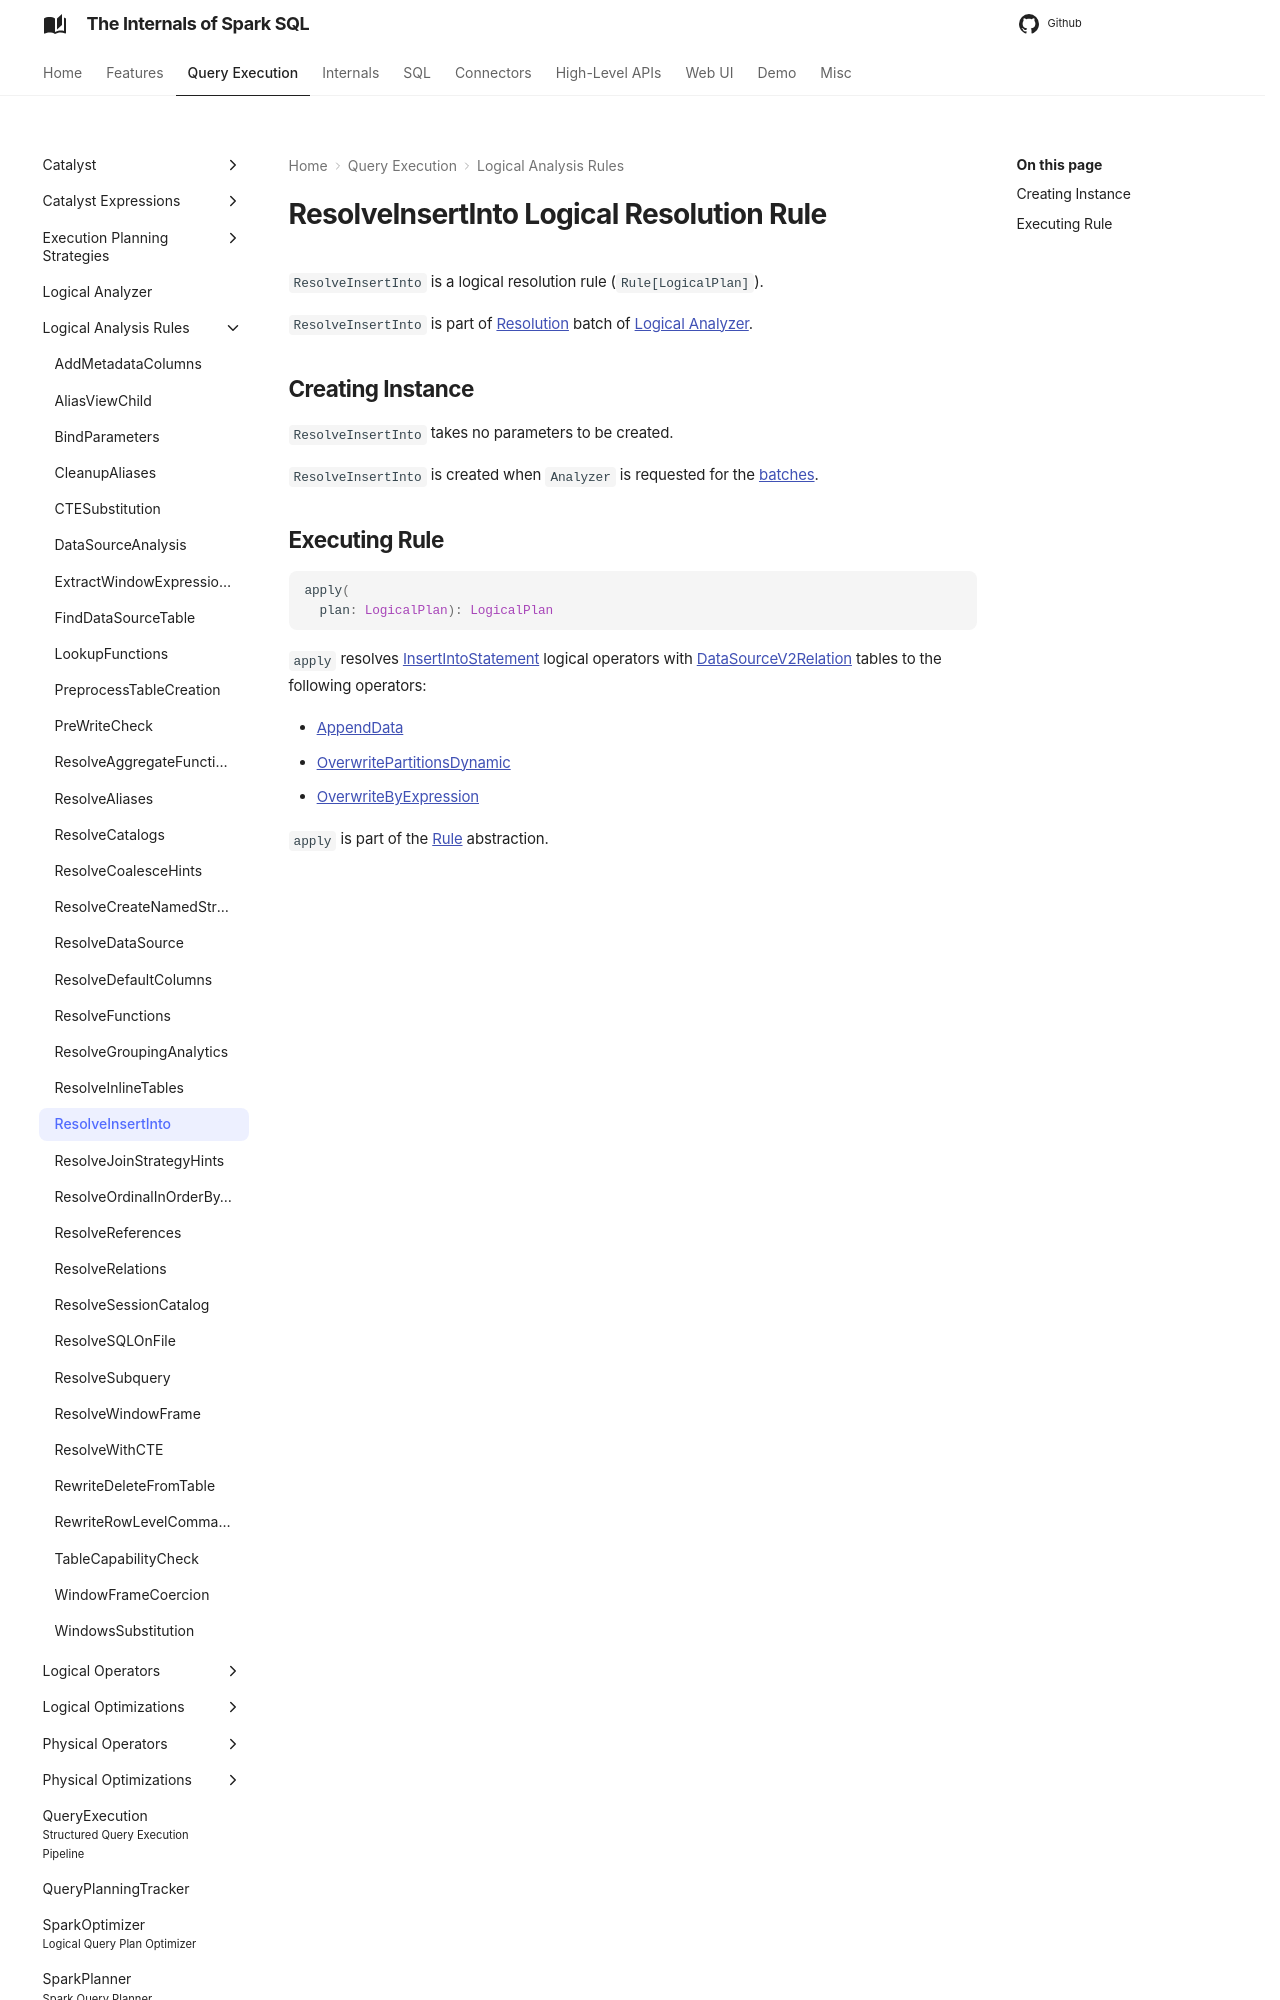

repository: japila-books/spark-sql-internals · page: logical-analysis-rules/ResolveInsertInto/index.html · generator: mkdocs

---
title: ResolveInsertInto
---

# ResolveInsertInto Logical Resolution Rule

`ResolveInsertInto` is a logical resolution rule (`Rule[LogicalPlan]`).

`ResolveInsertInto` is part of [Resolution](../Analyzer.md#Resolution) batch of [Logical Analyzer](../Analyzer.md).

## Creating Instance

`ResolveInsertInto` takes no parameters to be created.

`ResolveInsertInto` is created when `Analyzer` is requested for the [batches](../Analyzer.md#batches).
